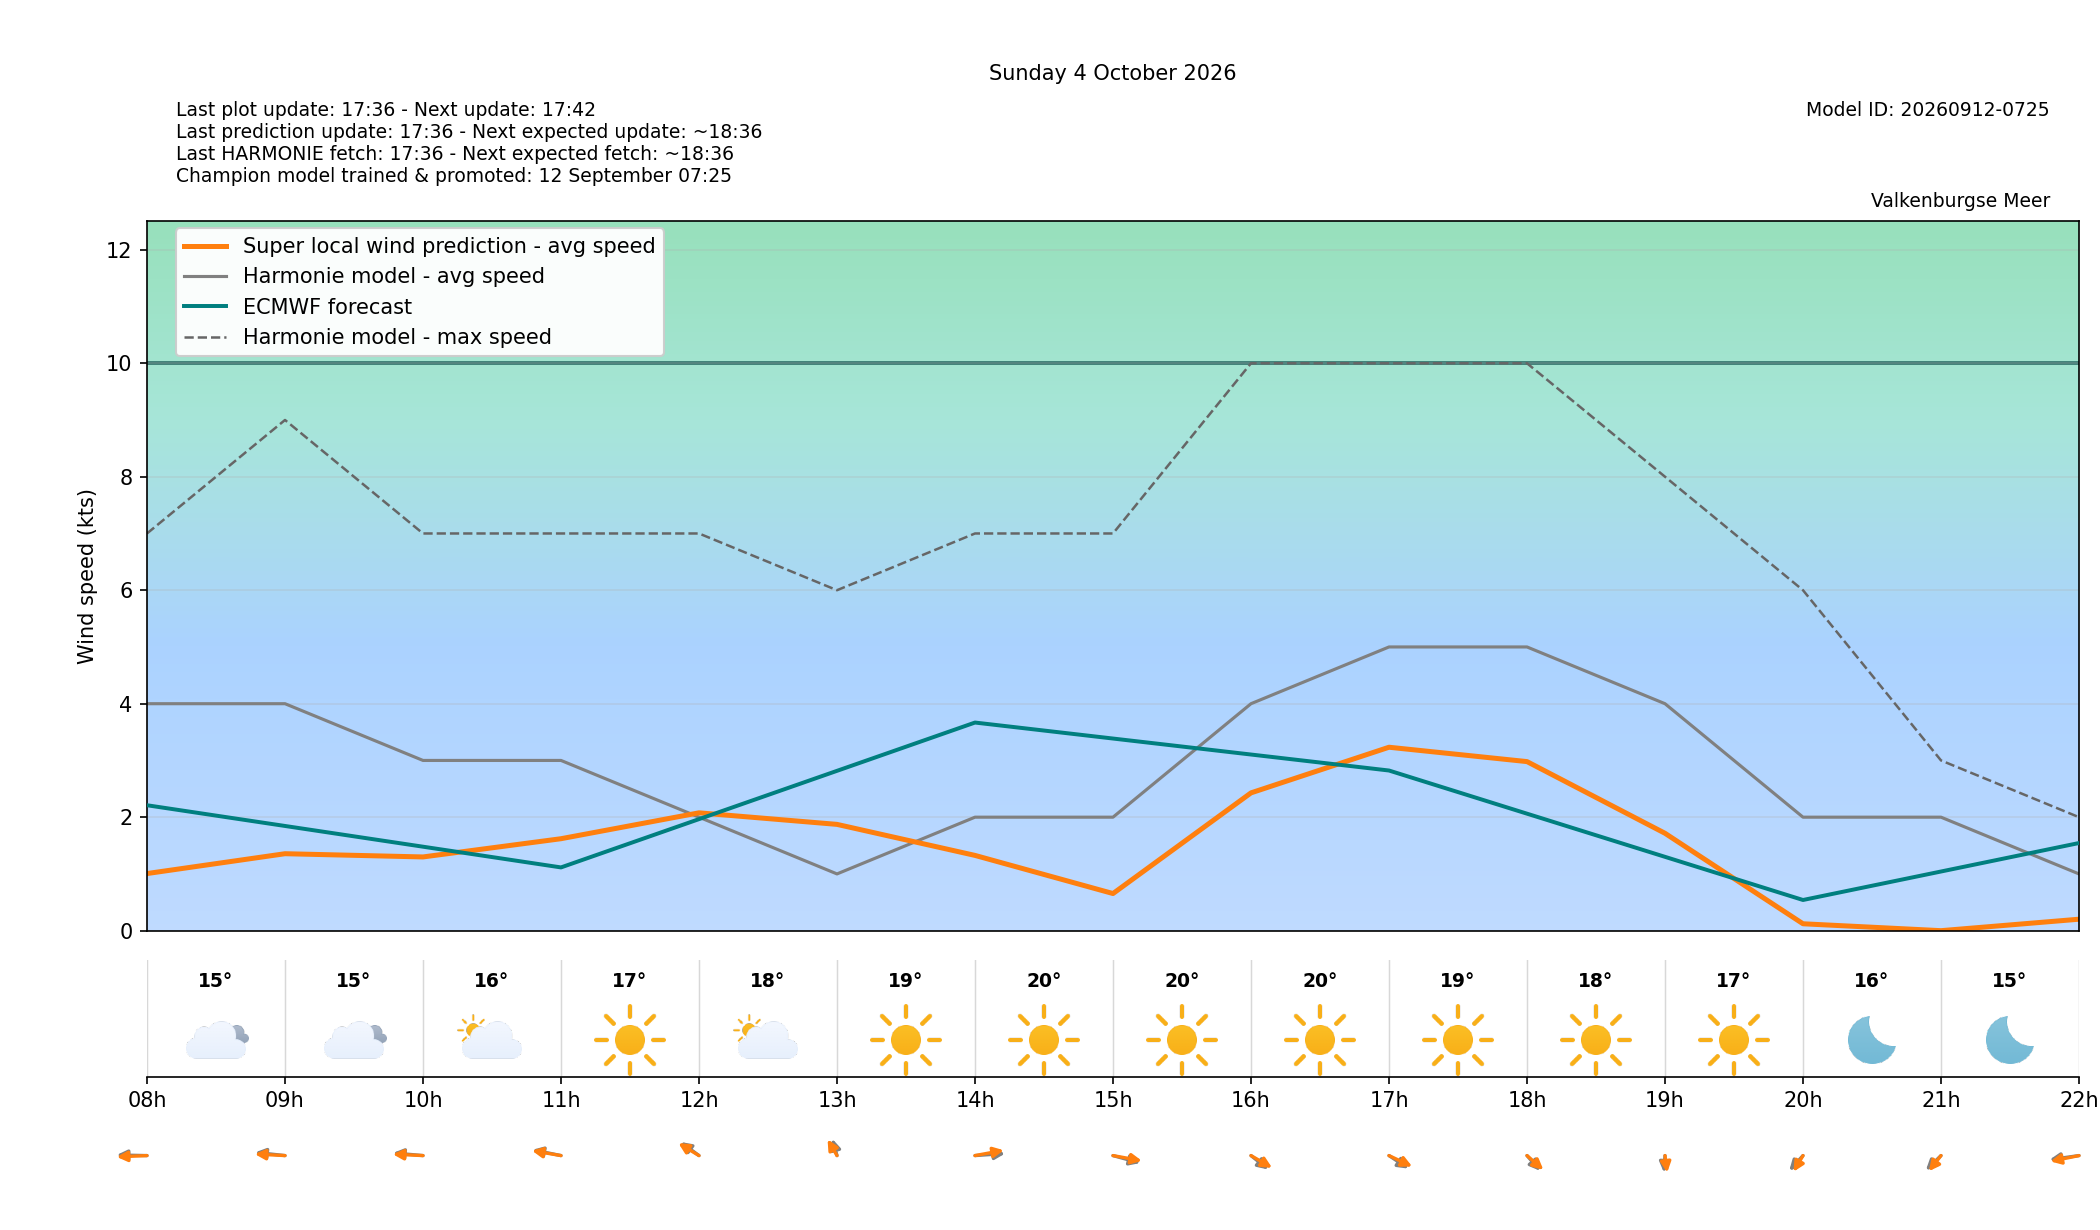

Values plotted in this chart, from the file beside it:
target_time_utc, target_time_local, hour_utc, hour_local, forecast_wind_speed, forecast_wind_min, forecast_wind_max, lstm_pred_wind_speed, delta_speed_lstm_minus_forecast, forecast_wind_dir_deg, lstm_pred_wind_dir_deg, delta_dir_lstm_minus_forecast, forecast_temperature_c, weather_code, weather_source, is_daylight
2026-10-03T22:00:00Z, 2026-10-04T00:00:00+0200, 22, 00, 3.0, 3.0, 4.0, 0.346, -2.654, 68.0, 66.15, -1.85, 15.41, 1, knmi_p1, False
2026-10-03T23:00:00Z, 2026-10-04T01:00:00+0200, 23, 01, 3.0, 3.0, 4.0, 0.3092, -2.691, 73.0, 70.8, -2.202, 15.14, 1, knmi_p1, False
2026-10-04T00:00:00Z, 2026-10-04T02:00:00+0200, 00, 02, 1.0, 1.0, 3.0, 0.0, -1.0, 331.0, 327.3, -3.728, 14.74, 1, knmi_p1, False
2026-10-04T01:00:00Z, 2026-10-04T03:00:00+0200, 01, 03, 5.0, 5.0, 7.0, 1.003, -3.997, 60.0, 56.46, -3.542, 14.29, 1, knmi_p1, False
2026-10-04T02:00:00Z, 2026-10-04T04:00:00+0200, 02, 04, 4.0, 4.0, 8.0, 0.8201, -3.18, 47.0, 44.8, -2.203, 14.05, 3, knmi_p1, False
2026-10-04T03:00:00Z, 2026-10-04T05:00:00+0200, 03, 05, 4.0, 4.0, 7.0, 0.8499, -3.15, 40.0, 36.3, -3.696, 14.54, 3, knmi_p1, False
2026-10-04T04:00:00Z, 2026-10-04T06:00:00+0200, 04, 06, 4.0, 4.0, 7.0, 0.8222, -3.178, 62.0, 60.17, -1.827, 14.9, 3, knmi_p1, False
2026-10-04T05:00:00Z, 2026-10-04T07:00:00+0200, 05, 07, 4.0, 4.0, 7.0, 0.8652, -3.135, 87.0, 84.36, -2.644, 14.92, 51, knmi_p1, False
2026-10-04T06:00:00Z, 2026-10-04T08:00:00+0200, 06, 08, 4.0, 4.0, 7.0, 1.007, -2.993, 92.0, 85.59, -6.408, 15.03, 3, knmi_p1, True
2026-10-04T07:00:00Z, 2026-10-04T09:00:00+0200, 07, 09, 4.0, 4.0, 9.0, 1.356, -2.644, 101.0, 95.15, -5.848, 15.28, 3, knmi_p1, True
2026-10-04T08:00:00Z, 2026-10-04T10:00:00+0200, 08, 10, 3.0, 3.0, 7.0, 1.299, -1.701, 99.0, 94.77, -4.226, 15.92, 2, knmi_p1, True
2026-10-04T09:00:00Z, 2026-10-04T11:00:00+0200, 09, 11, 3.0, 3.0, 7.0, 1.621, -1.379, 110.0, 106.9, -3.056, 17.03, 0, knmi_p1, True
2026-10-04T10:00:00Z, 2026-10-04T12:00:00+0200, 10, 12, 2.0, 2.0, 7.0, 2.077, 0.0767, 143.0, 137.2, -5.824, 17.85, 2, knmi_p1, True
2026-10-04T11:00:00Z, 2026-10-04T13:00:00+0200, 11, 13, 1.0, 1.0, 6.0, 1.873, 0.8731, 171.0, 161.9, -9.086, 18.77, 0, knmi_p1, True
2026-10-04T12:00:00Z, 2026-10-04T14:00:00+0200, 12, 14, 2.0, 2.0, 7.0, 1.326, -0.6736, 263.0, 251.7, -11.3, 19.65, 0, knmi_p1, True
2026-10-04T13:00:00Z, 2026-10-04T15:00:00+0200, 13, 15, 2.0, 2.0, 7.0, 0.6541, -1.346, 296.0, 287.9, -8.057, 19.9, 0, knmi_p1, True
2026-10-04T14:00:00Z, 2026-10-04T16:00:00+0200, 14, 16, 4.0, 4.0, 10.0, 2.428, -1.572, 325.0, 315.9, -9.078, 19.56, 0, knmi_p1, True
2026-10-04T15:00:00Z, 2026-10-04T17:00:00+0200, 15, 17, 5.0, 5.0, 10.0, 3.233, -1.767, 320.0, 310.1, -9.884, 18.6, 0, knmi_p1, True
2026-10-04T16:00:00Z, 2026-10-04T18:00:00+0200, 16, 18, 5.0, 5.0, 10.0, 2.98, -2.02, 334.0, 327.3, -6.732, 17.93, 0, knmi_p1, True
2026-10-04T17:00:00Z, 2026-10-04T19:00:00+0200, 17, 19, 4.0, 4.0, 8.0, 1.716, -2.284, 2.0, 355.9, -6.116, 17.13, 0, knmi_p1, True
2026-10-04T18:00:00Z, 2026-10-04T20:00:00+0200, 18, 20, 2.0, 2.0, 6.0, 0.1214, -1.879, 27.0, 18.28, -8.722, 16.04, 0, knmi_p1, False
2026-10-04T19:00:00Z, 2026-10-04T21:00:00+0200, 19, 21, 2.0, 2.0, 3.0, 0.0, -2.0, 30.0, 23.51, -6.485, 15.32, 0, knmi_p1, False
2026-10-04T20:00:00Z, 2026-10-04T22:00:00+0200, 20, 22, 1.0, 1.0, 2.0, 0.2019, -0.7981, 76.0, 69.94, -6.063, 14.67, 0, knmi_p1, False
2026-10-04T21:00:00Z, 2026-10-04T23:00:00+0200, 21, 23, 1.0, 1.0, 2.0, 0.5945, -0.4055, 173.0, 167.1, -5.903, 13.75, 0, knmi_p1, False
